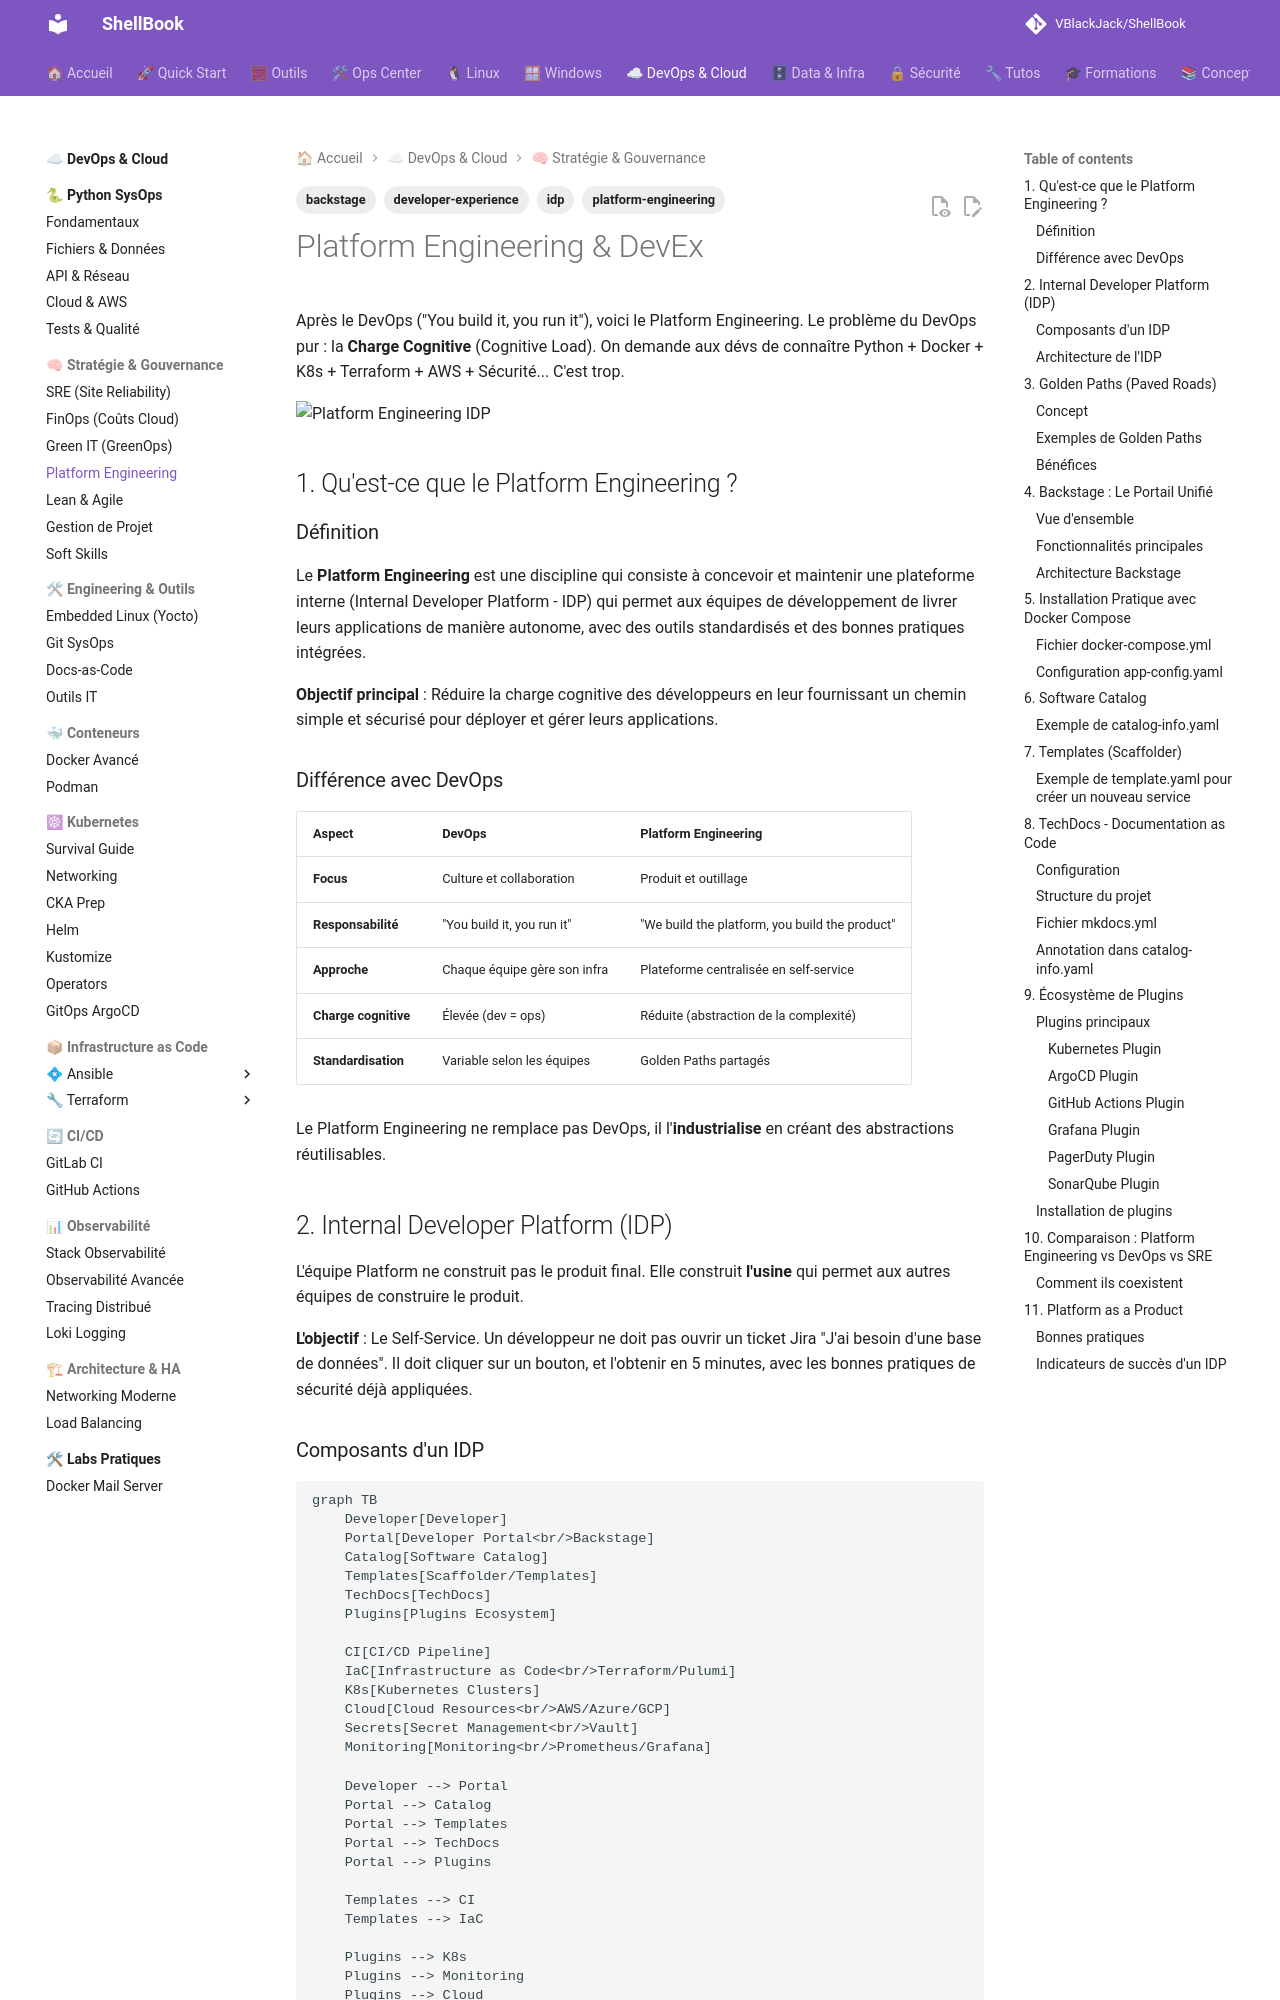

repository: VBlackJack/ShellBook · page: devops/platform-engineering/index.html · generator: mkdocs

---
tags:
  - platform-engineering
  - idp
  - developer-experience
  - backstage
---

# Platform Engineering & DevEx

Après le DevOps ("You build it, you run it"), voici le Platform Engineering.
Le problème du DevOps pur : la **Charge Cognitive** (Cognitive Load). On demande aux dévs de connaître Python + Docker + K8s + Terraform + AWS + Sécurité... C'est trop.

![Platform Engineering IDP](../assets/infographics/devops/platform-engineering-idp.jpeg)

## 1. Qu'est-ce que le Platform Engineering ?

### Définition

Le **Platform Engineering** est une discipline qui consiste à concevoir et maintenir une plateforme interne (Internal Developer Platform - IDP) qui permet aux équipes de développement de livrer leurs applications de manière autonome, avec des outils standardisés et des bonnes pratiques intégrées.

**Objectif principal** : Réduire la charge cognitive des développeurs en leur fournissant un chemin simple et sécurisé pour déployer et gérer leurs applications.

### Différence avec DevOps

| Aspect | DevOps | Platform Engineering |
|--------|--------|---------------------|
| **Focus** | Culture et collaboration | Produit et outillage |
| **Responsabilité** | "You build it, you run it" | "We build the platform, you build the product" |
| **Approche** | Chaque équipe gère son infra | Plateforme centralisée en self-service |
| **Charge cognitive** | Élevée (dev = ops) | Réduite (abstraction de la complexité) |
| **Standardisation** | Variable selon les équipes | Golden Paths partagés |

Le Platform Engineering ne remplace pas DevOps, il l'**industrialise** en créant des abstractions réutilisables.

## 2. Internal Developer Platform (IDP)

L'équipe Platform ne construit pas le produit final. Elle construit **l'usine** qui permet aux autres équipes de construire le produit.

**L'objectif** : Le Self-Service.
Un développeur ne doit pas ouvrir un ticket Jira "J'ai besoin d'une base de données". Il doit cliquer sur un bouton, et l'obtenir en 5 minutes, avec les bonnes pratiques de sécurité déjà appliquées.
